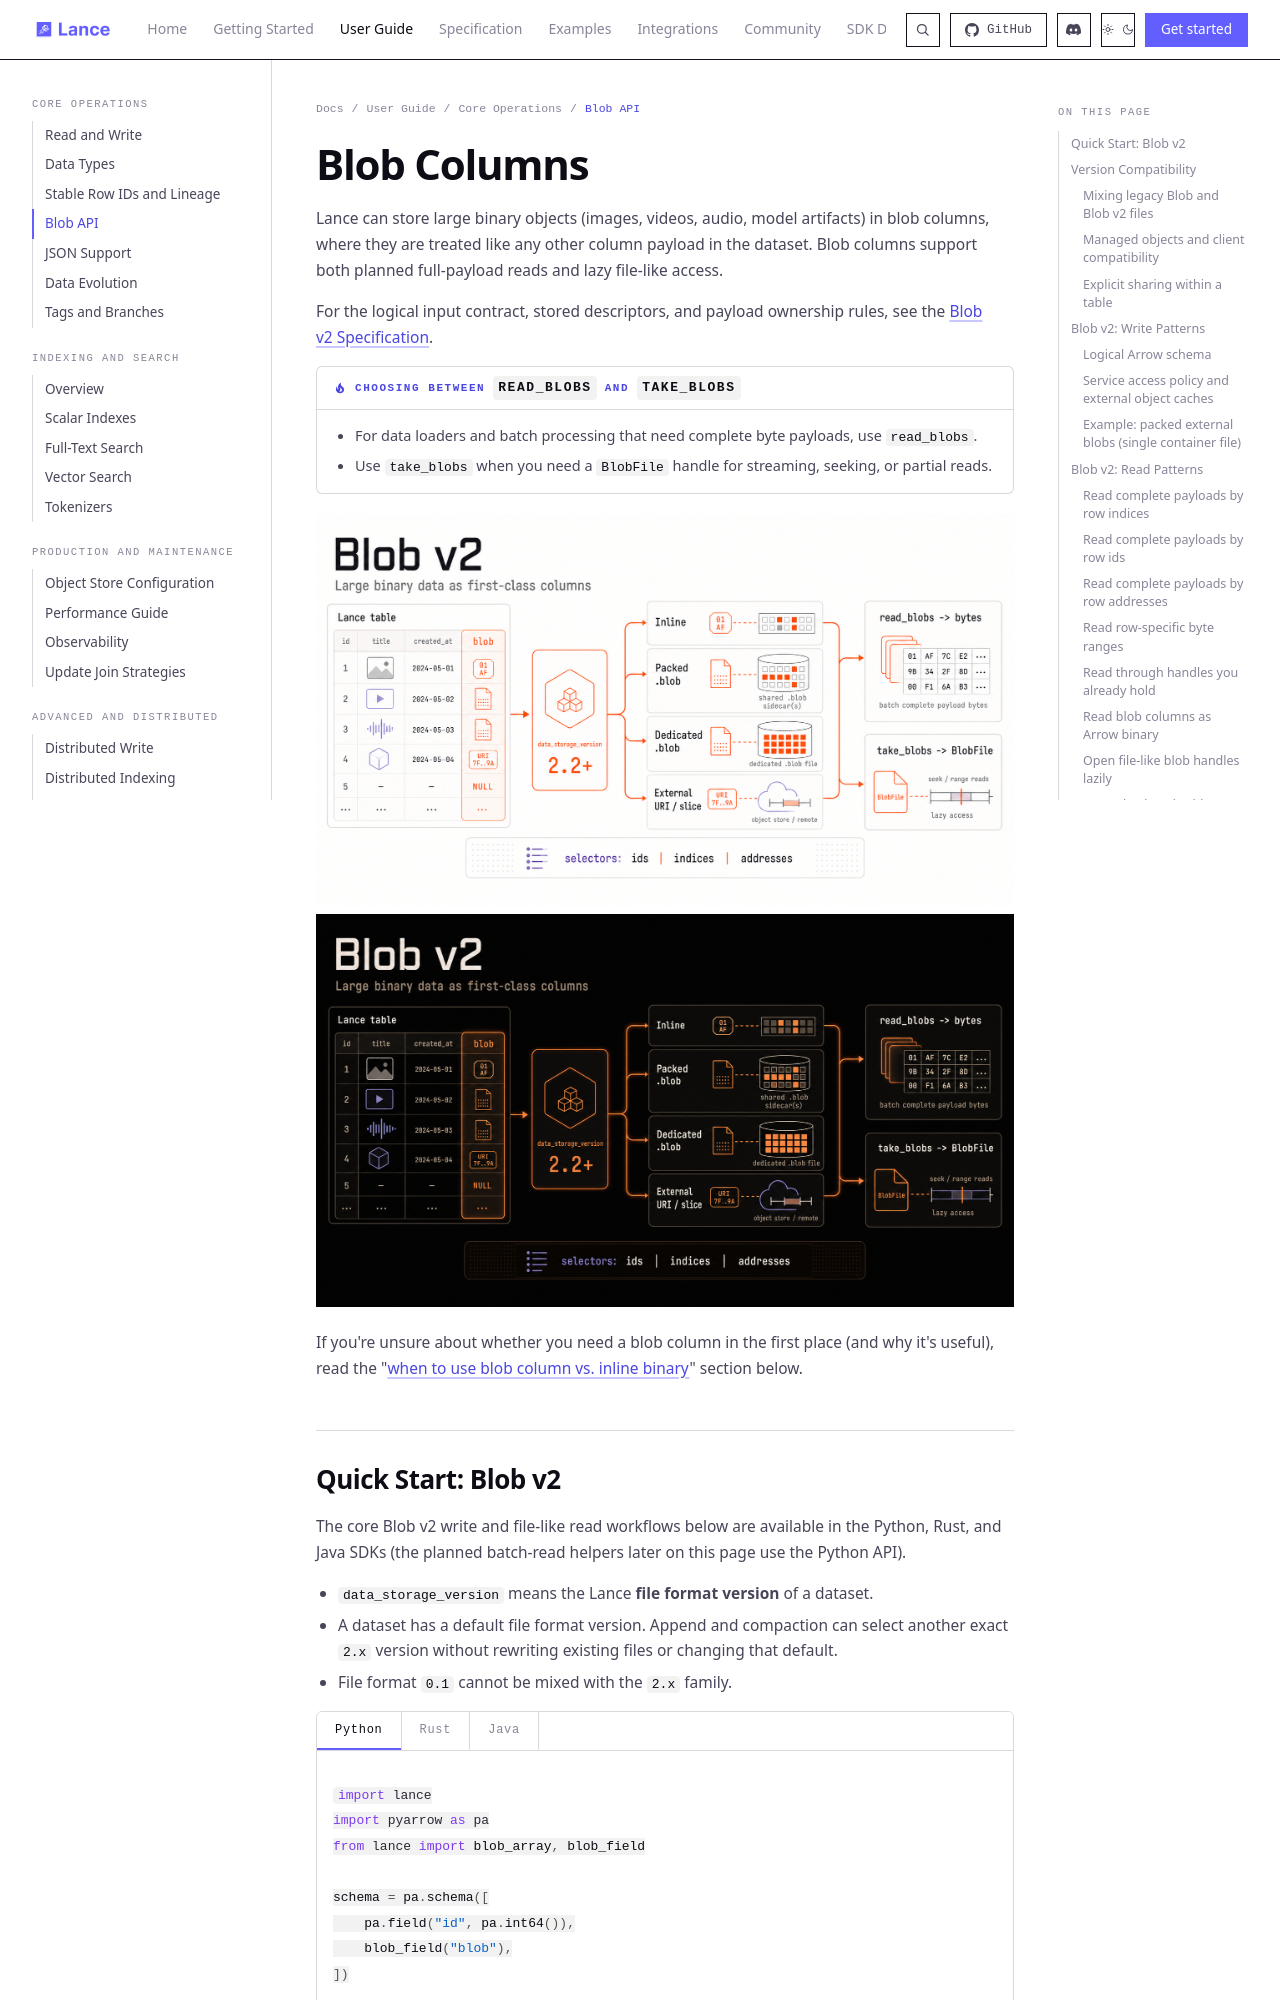

repository: dovel-pr17-validation/pr17r65-cargo-lance · page: guide/blob/index.html · generator: mkdocs

# Blob Columns

Lance can store large binary objects (images, videos, audio, model artifacts) in blob columns, where they are treated like any other column payload in the dataset.
Blob columns support both planned full-payload reads and lazy file-like access.

For the logical input contract, stored descriptors, and payload ownership rules,
see the [Blob v2 Specification](../format/table/blob.md).

!!! tip "Choosing between `read_blobs` and `take_blobs`"
    - For data loaders and batch processing that need complete byte payloads, use `read_blobs`.
    - Use `take_blobs` when you need a `BlobFile` handle for streaming, seeking, or partial reads.


![Blob v2 overview](../images/blob-v2-overview-light.png#only-light)
![Blob v2 overview](../images/blob-v2-overview-dark.png#only-dark)

If you're unsure about whether you need a blob column in the first place (and why it's useful), read the "[when to use blob column vs. inline binary](#when-to-use-a-blob-column-vs-inline-binary)" section below.
